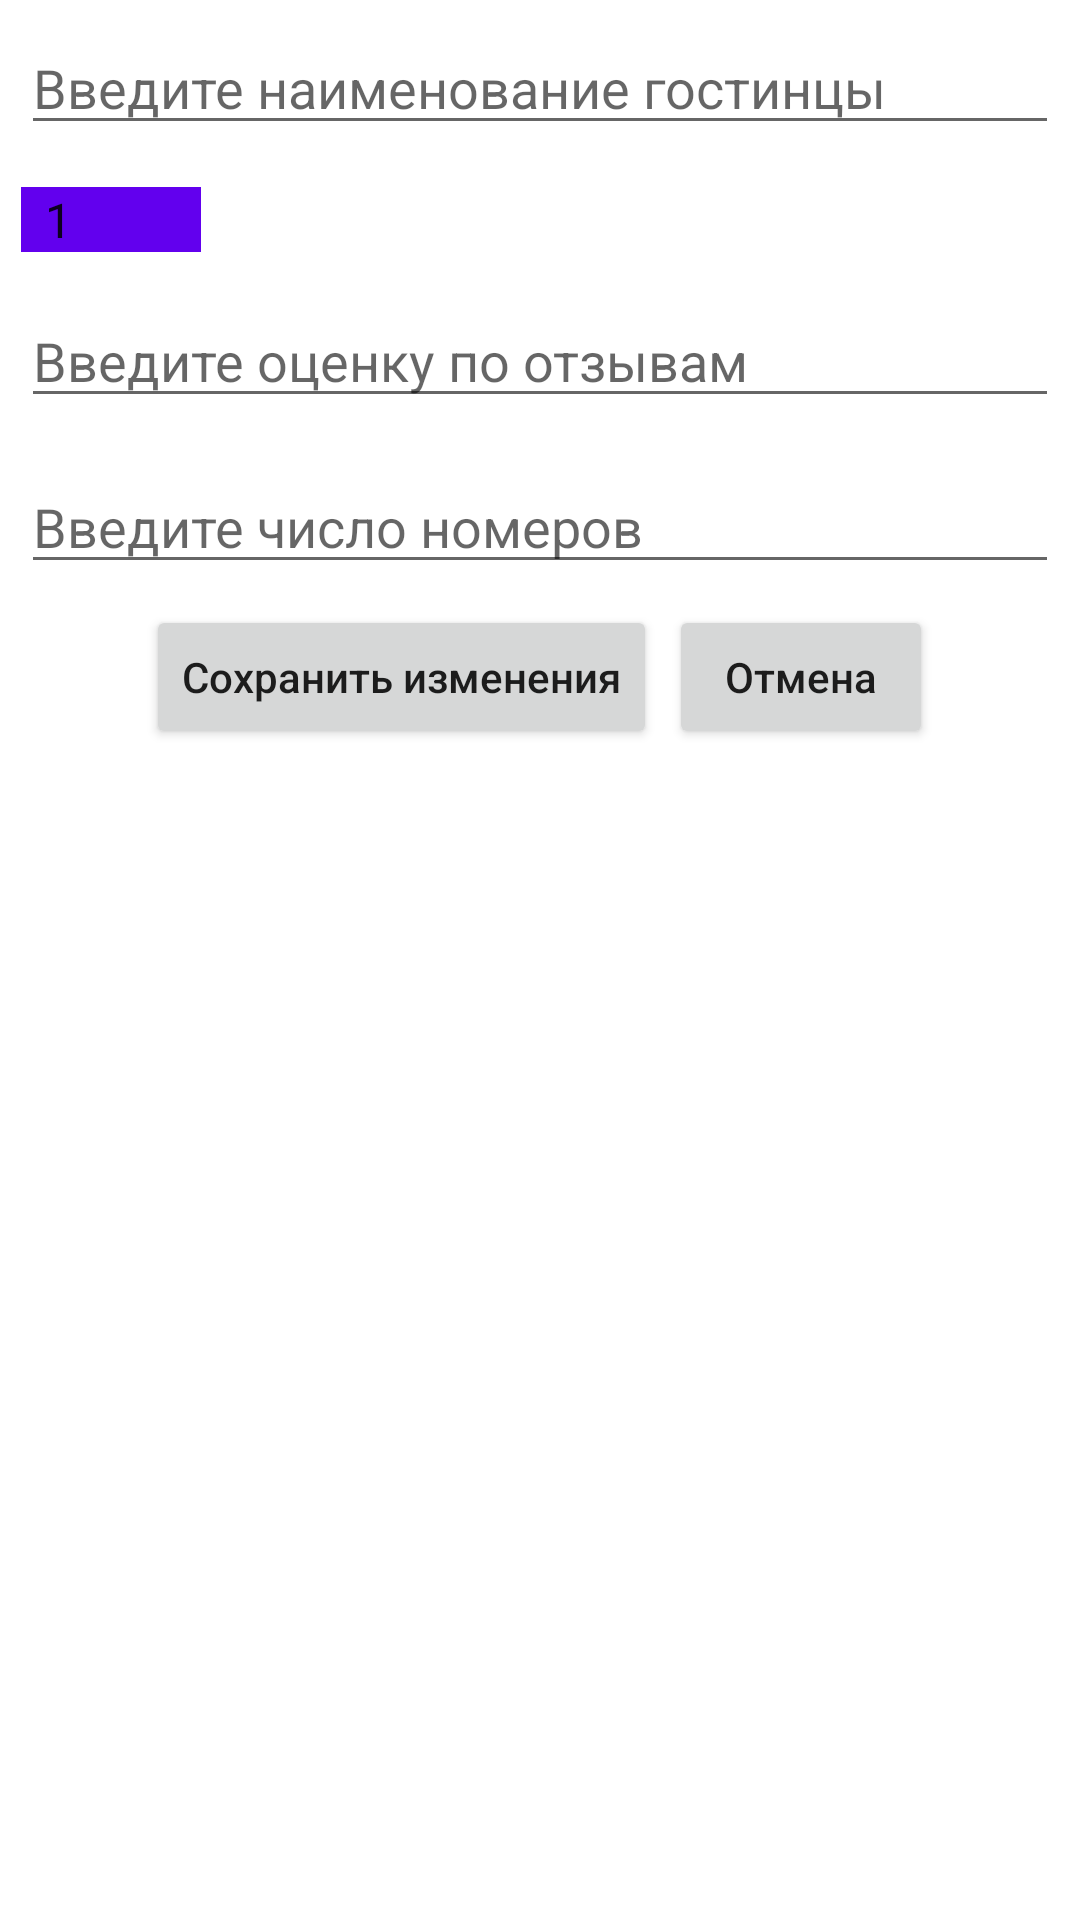

This screen was rendered from an Android layout file. Write that file and the resources it references.
<!-- AndroidManifest.xml: application theme Theme.DataBaseApp -->
<!-- res/layout/custom_layout_dialog.xml -->
<?xml version="1.0" encoding="utf-8"?>
<LinearLayout xmlns:android="http://schemas.android.com/apk/res/android"
    android:layout_width="match_parent"
    android:layout_height="match_parent"
    android:orientation="vertical"
    android:minWidth="300dp"
    android:minHeight="300dp">

    <EditText
        android:id="@+id/et_name_dialog"
        android:layout_width="match_parent"
        android:layout_height="wrap_content"
        android:layout_margin="7dp"
        android:hint="@string/et_name"/>

    <Spinner
        android:id="@+id/sp_star_dialog"
        android:layout_width="60dp"
        android:layout_height="wrap_content"
        android:layout_margin="7dp"
        android:entries="@array/stars"
        android:background="@color/design_default_color_primary"/>

    <EditText
        android:id="@+id/et_achiv_dialog"
        android:layout_width="match_parent"
        android:layout_height="wrap_content"
        android:layout_margin="7dp"
        android:hint="@string/et_achiv"
        android:inputType="numberDecimal"/>

    <EditText
        android:id="@+id/et_number_dialog"
        android:layout_width="match_parent"
        android:layout_height="wrap_content"
        android:layout_margin="7dp"
        android:hint="@string/et_number"
        android:inputType="number"/>

    <LinearLayout
        android:layout_width="match_parent"
        android:layout_height="wrap_content"
        android:gravity="center">

        <Button
            android:id="@+id/btn_yes_change"
            android:layout_width="wrap_content"
            android:layout_height="wrap_content"
            android:text="@string/btn_yes_change"
            android:textAllCaps="false"/>

        <Button
            android:id="@+id/btn_no_change"
            android:layout_width="wrap_content"
            android:layout_height="wrap_content"
            android:layout_marginStart="4dp"
            android:text="@string/btn_no_change"
            android:textAllCaps="false"/>

    </LinearLayout>

</LinearLayout>
<!-- resources referenced by this layout -->
<resources>
  <string-array name="stars">
          <item>1</item>
          <item>2</item>
          <item>3</item>
          <item>4</item>
          <item>5</item>
      </string-array>
  <string name="btn_no_change">Отмена</string>
  <string name="btn_yes_change">Сохранить изменения</string>
  <string name="et_achiv">Введите оценку по отзывам</string>
  <string name="et_name">Введите наименование гостинцы</string>
  <string name="et_number">Введите число номеров</string>
  <style name="Theme.DataBaseApp" parent="Theme.MaterialComponents.DayNight.DarkActionBar">
          
          <item name="colorPrimary">@color/purple_500</item>
          <item name="colorPrimaryVariant">@color/purple_700</item>
          <item name="colorOnPrimary">@color/white</item>
          
          <item name="colorSecondary">@color/teal_200</item>
          <item name="colorSecondaryVariant">@color/teal_700</item>
          <item name="colorOnSecondary">@color/black</item>
          
          <item name="android:statusBarColor" tools:targetApi="l">?attr/colorPrimaryVariant</item>
          
      </style>
  <!-- not gathered from this repository: default colours our renderer supplied (Android Studio template values) -->
  <color name="purple_500">#FF6200EE</color>
  <color name="purple_700">#FF3700B3</color>
  <color name="teal_200">#FF03DAC5</color>
  <color name="teal_700">#FF018786</color>
  <color name="black">#FF000000</color>
  <color name="white">#FFFFFFFF</color>
</resources>
